Labelled photos from "data", an image-classification folder in komurlukubra-jpg/skin-disease-analysis. The possible labels are: acne, eczema, normal skin, psoriasis, rosacea, tinea, vitiligo, wart.

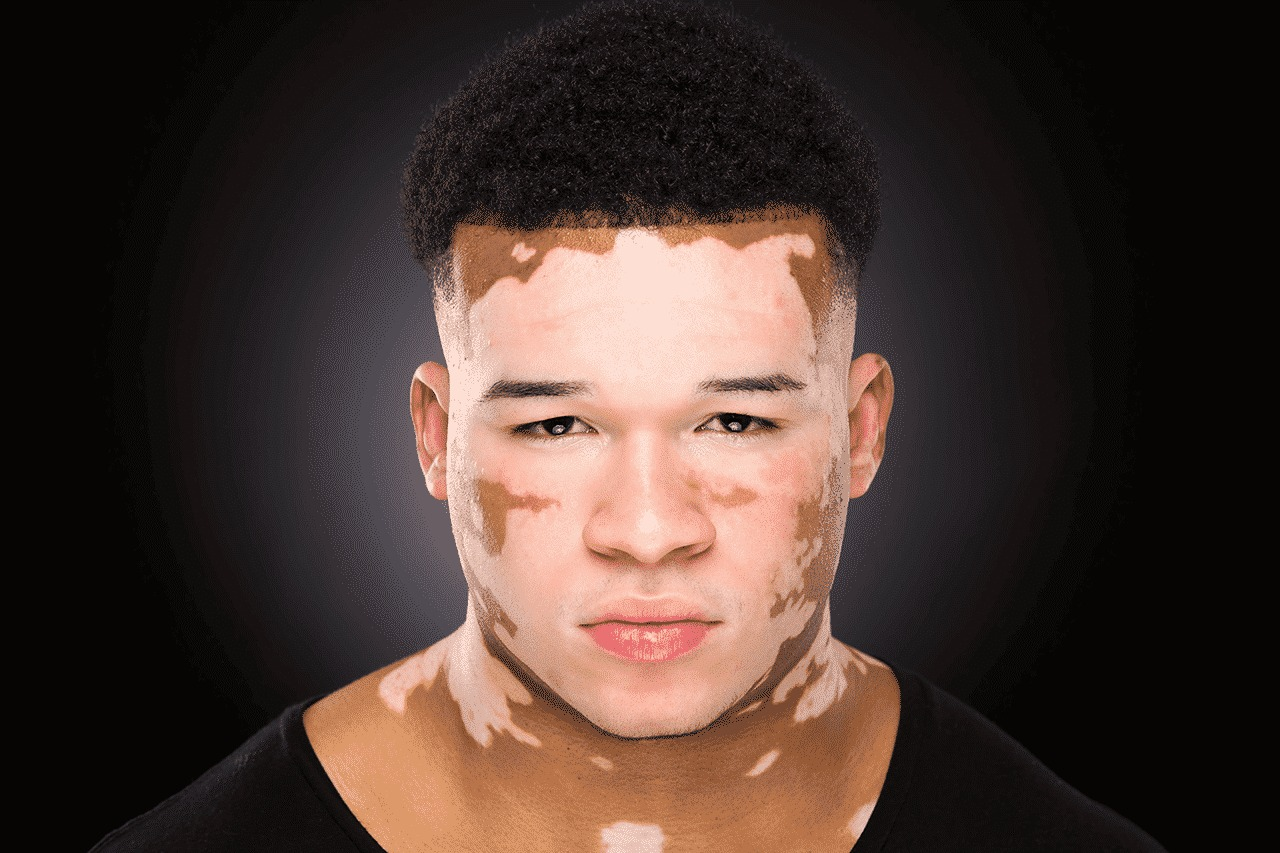
Label: vitiligo

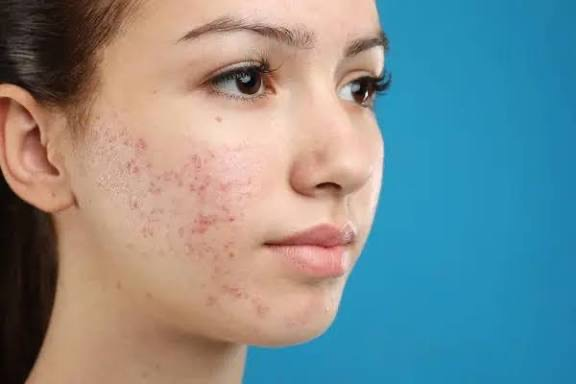
Label: acne

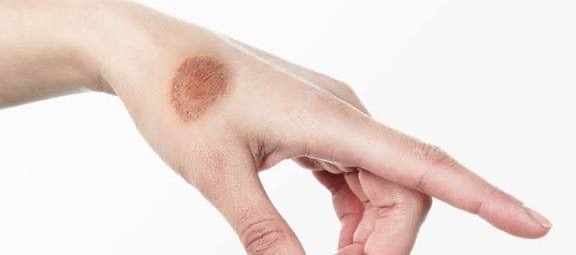
Label: tinea

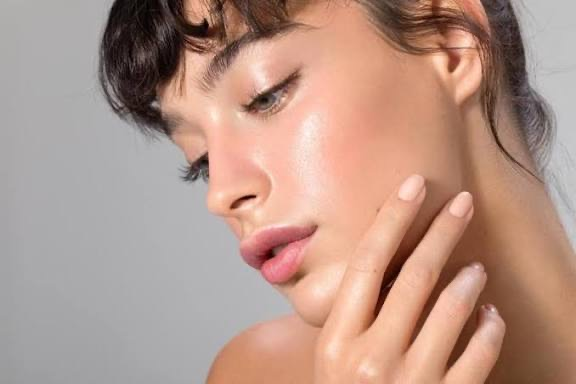
Label: normal skin

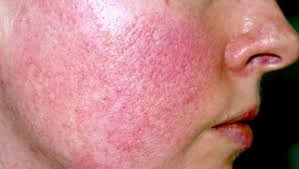
Label: rosacea

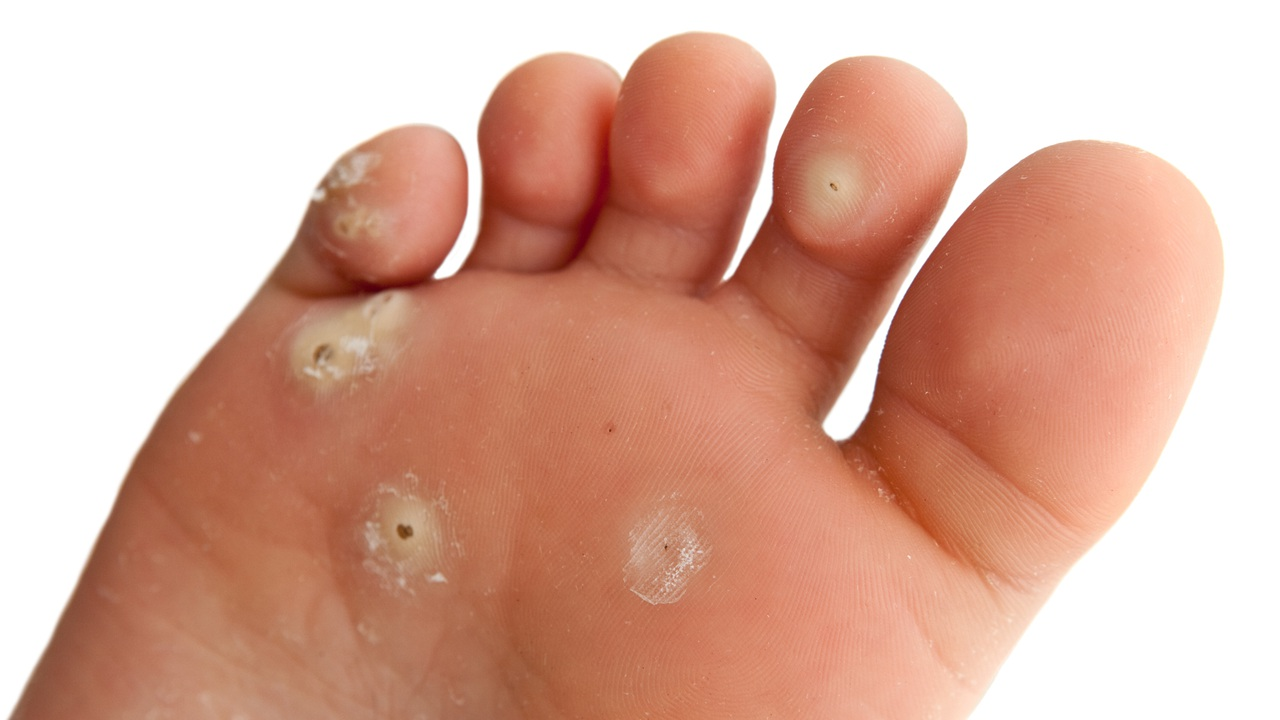
Label: wart
